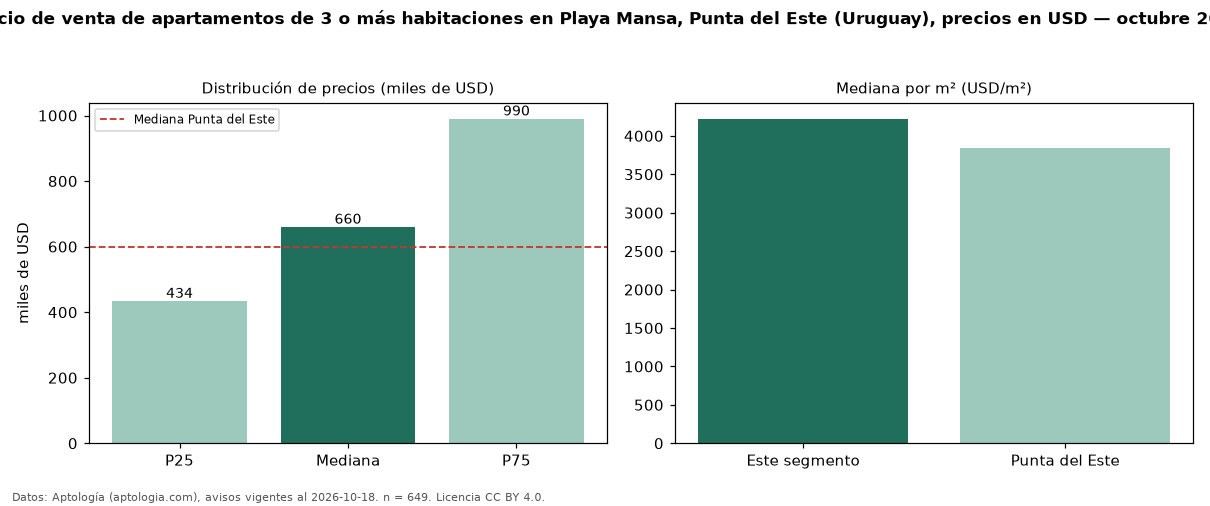

Data behind this chart, as committed beside it:
seccion, metrica, valor, moneda, n
precio, p25, 433700, USD, 649
precio, mediana, 660000, USD, 649
precio, p75, 990000, USD, 649
precio, minimo, 200000, USD, 649
precio, maximo, 2700000, USD, 649
m2, mediana_precio_m2, 4222, USD, 550
m2, area_mediana_m2, 159.0, m2, 550
admin, mediana_admin_mes, 1200, USD, 105
banos, mediana_banos, 3.0, , 
parqueadero, pct_con_parqueadero, 100.0, %, 513
habitaciones, 3+, 660000, USD, 649
ciudad, mediana_ciudad_referencia, 600000, USD, 
ciudad, mediana_m2_ciudad, 3836, USD, 
fuente, fecha_datos, 2026-10-18, , 
fuente, atribucion, https://www.aptologia.com/uy/venta/punta…, , 
fuente, licencia, CC BY 4.0, , 
